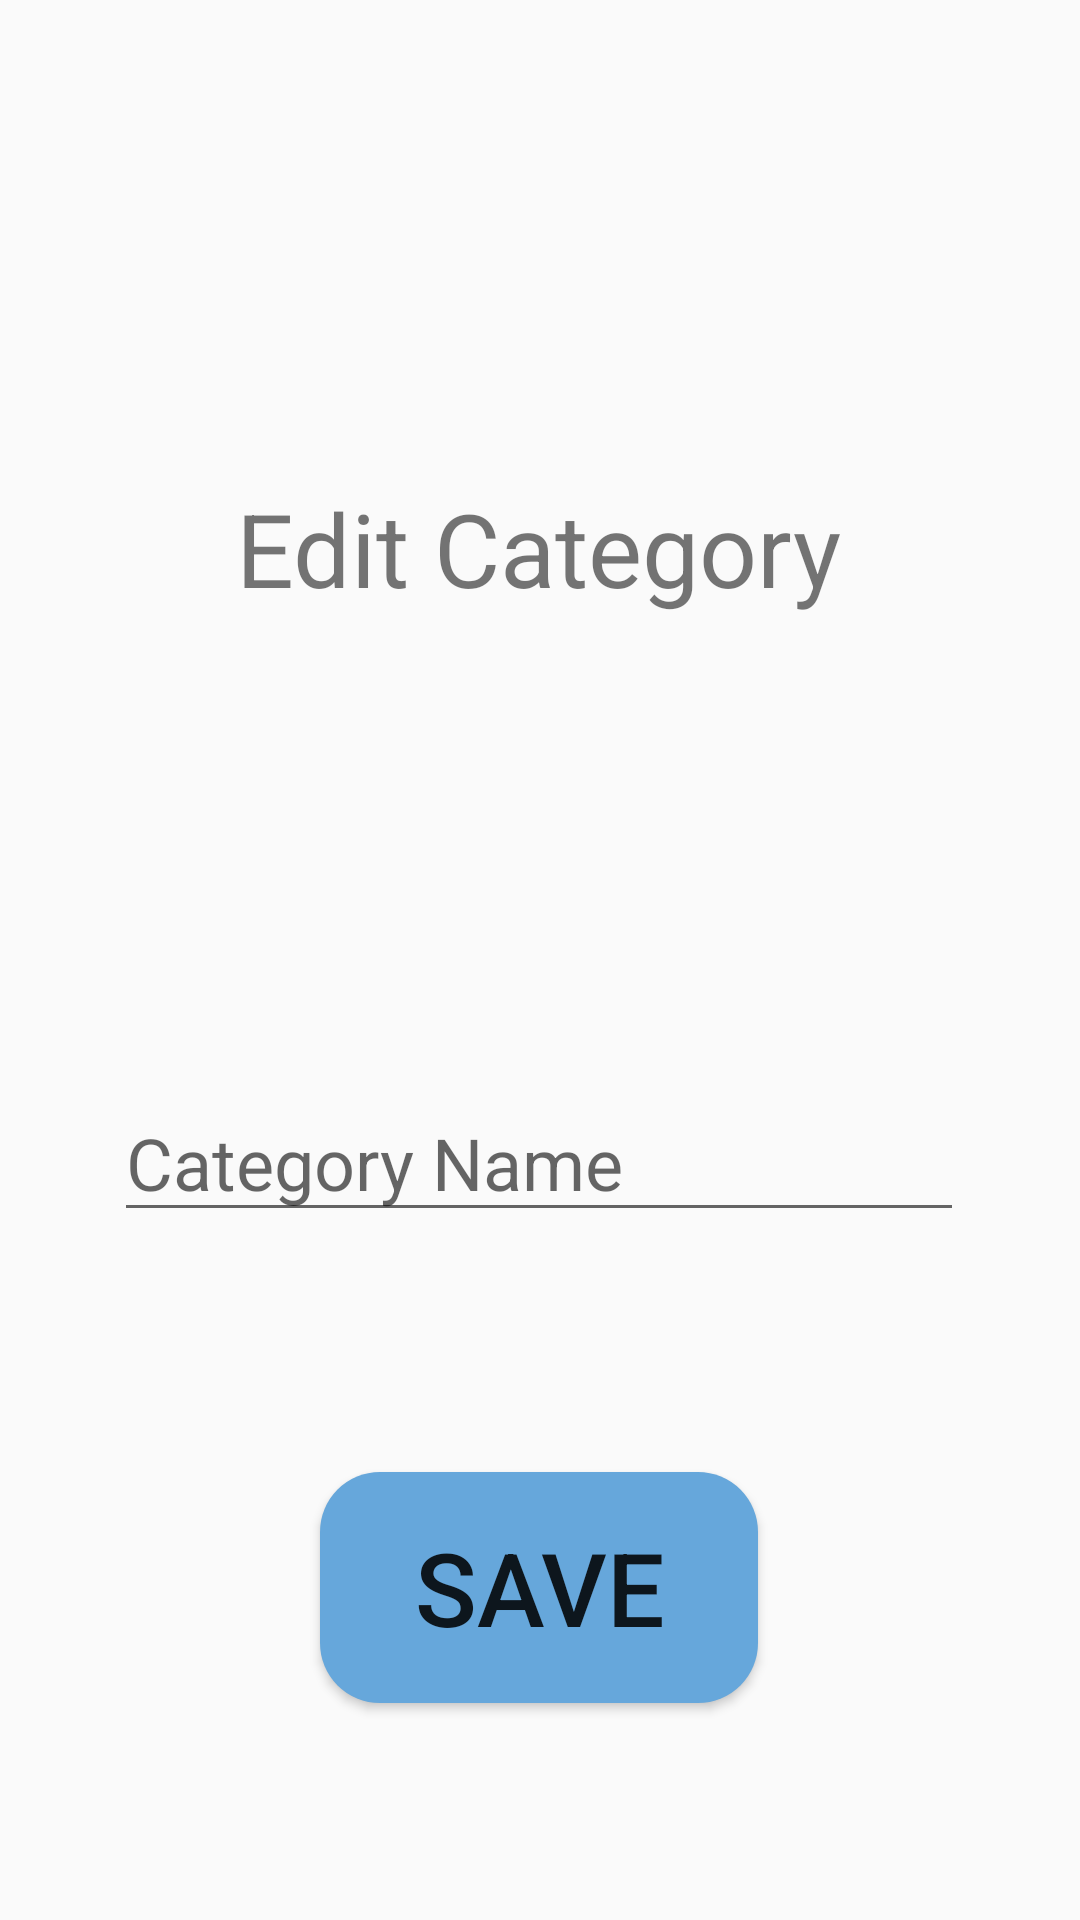

This screen was rendered from an Android layout file. Write that file and the resources it references.
<!-- AndroidManifest.xml: application theme Theme.MyApplication -->
<!-- res/layout/activity_edit_cat.xml -->
<?xml version="1.0" encoding="utf-8"?>
<androidx.constraintlayout.widget.ConstraintLayout xmlns:android="http://schemas.android.com/apk/res/android"
    xmlns:app="http://schemas.android.com/apk/res-auto"
    xmlns:tools="http://schemas.android.com/tools"
    android:layout_width="match_parent"
    android:layout_height="match_parent"
    tools:context=".AddNewCategoryActivity">

    <TextView
        android:id="@+id/editCatTxt"
        android:layout_width="wrap_content"
        android:layout_height="wrap_content"
        android:layout_marginTop="160dp"
        android:text="Edit Category"
        android:textSize="34sp"
        app:layout_constraintEnd_toEndOf="parent"
        app:layout_constraintHorizontal_bias="0.497"
        app:layout_constraintStart_toStartOf="parent"
        app:layout_constraintTop_toTopOf="parent" />

    <EditText
        android:id="@+id/editCat"
        android:layout_width="wrap_content"
        android:layout_height="wrap_content"
        android:layout_marginTop="156dp"
        android:ems="10"
        android:hint="Category Name"
        android:autofillHints="name"
        android:inputType="text"
        android:textSize="24sp"
        app:layout_constraintEnd_toEndOf="@+id/editCatTxt"
        app:layout_constraintStart_toStartOf="@+id/editCatTxt"
        app:layout_constraintTop_toBottomOf="@+id/editCatTxt" />

    <Button
        android:id="@+id/saveCatBtn"
        android:layout_width="146dp"
        android:layout_height="77dp"
        android:background="@drawable/btn"
        android:backgroundTint="@color/lightBlue"
        android:text="SAVE"
        android:textSize="34sp"
        app:layout_constraintBottom_toBottomOf="parent"
        app:layout_constraintEnd_toEndOf="@+id/editCat"
        app:layout_constraintStart_toStartOf="@+id/editCat"
        app:layout_constraintTop_toBottomOf="@+id/editCat"
        app:layout_constraintVertical_bias="0.525" />
</androidx.constraintlayout.widget.ConstraintLayout>
<!-- resources referenced by this layout -->
<resources>
  <color name="lightBlue">#66A7DB</color>
  <!-- drawable btn (drawable) -->
  <?xml version="1.0" encoding="utf-8"?>
  <shape android:shape="rectangle" xmlns:android="http://schemas.android.com/apk/res/android">
  
      <solid android:color="@color/white"/>
      <corners android:radius="20dp"/>
  
  </shape>
  <style name="Theme.MyApplication" parent="Base.Theme.MyApplication" />
  <color name="white">#FFFFFFFF</color>
  <style name="Base.Theme.MyApplication" parent="Theme.AppCompat.DayNight.NoActionBar">
          
          
      </style>
</resources>
